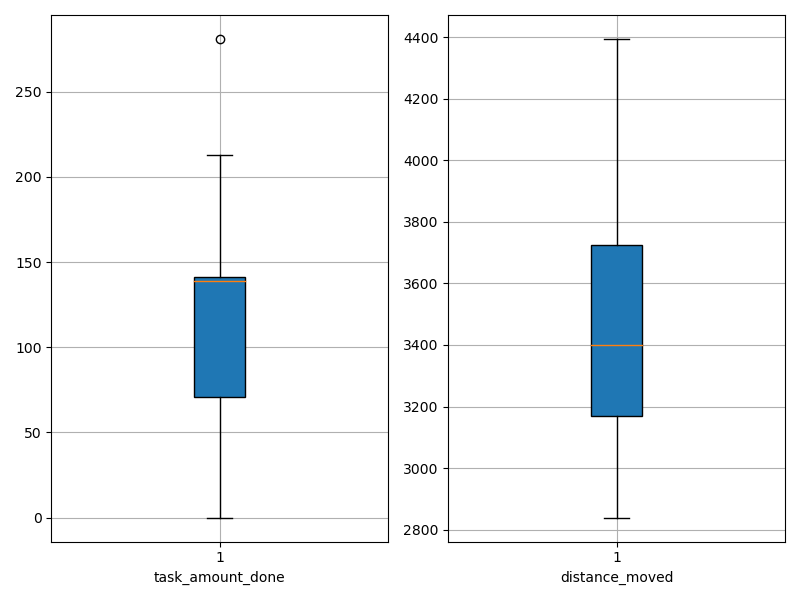

Data behind this chart, as committed beside it:
agent_id, task_amount_done, distance_moved
0, 213.0, 3408
1, 209.0, 3725
2, 70.0, 3112
3, 139.0, 2998
4, 138.0, 3188
5, 211.0, 3189
6, 138.0, 2983
7, 139.0, 3390
8, 0.0, 3992
9, 70.0, 3533
10, 209.0, 3844
11, 138.0, 2839
12, 212.0, 3901
13, 71.0, 3676
14, 70.0, 3164
15, 139.0, 3200
16, 141.0, 3013
17, 139.0, 3958
18, 140.0, 3334
19, 281.0, 4394
20, 141.0, 3093
21, 138.0, 3592
22, 140.0, 3374
23, 212.0, 3985
24, 71.0, 3693
25, 71.0, 3698
26, 70.0, 2997
27, 69.0, 3720
28, 140.0, 4266
29, 141.0, 3391
